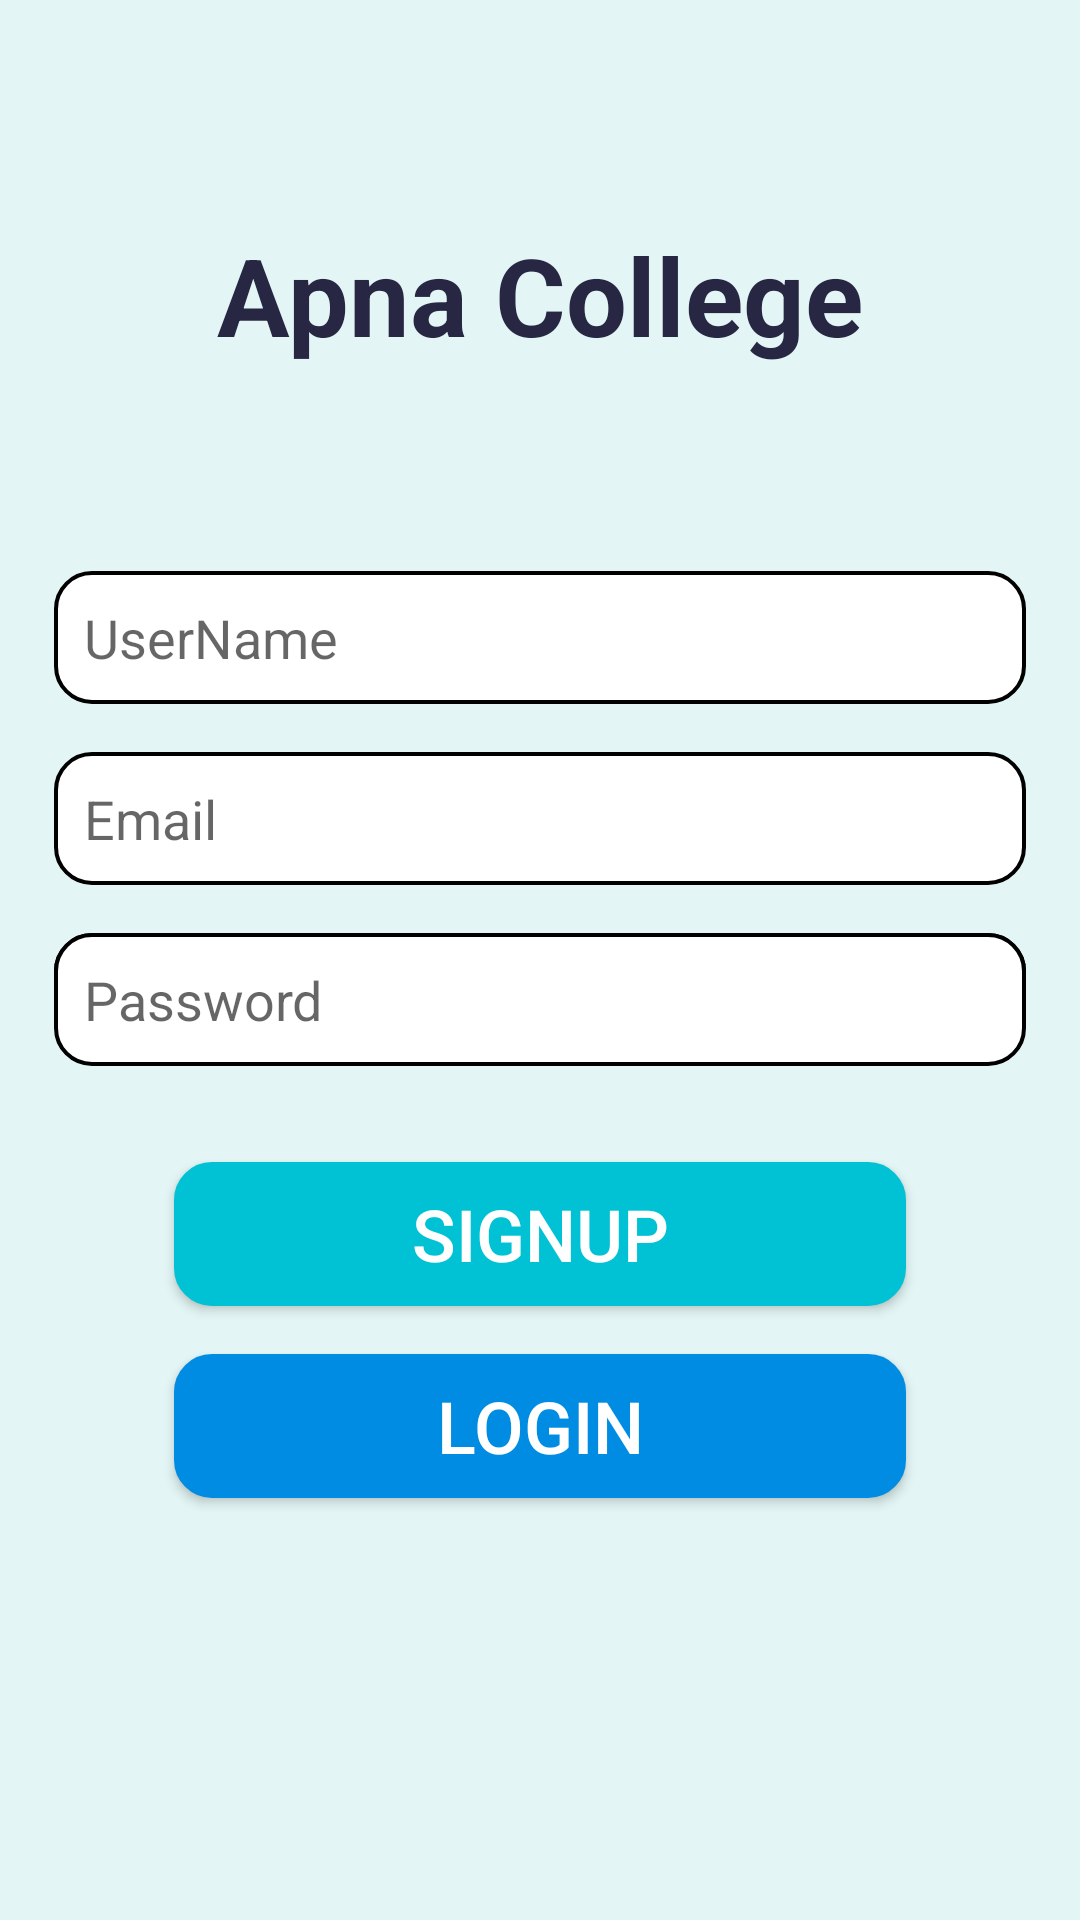

This screen was rendered from an Android layout file. Write that file and the resources it references.
<!-- AndroidManifest.xml: application theme AppTheme -->
<!-- res/layout/activity_signup.xml -->
<?xml version="1.0" encoding="utf-8"?>
<androidx.constraintlayout.widget.ConstraintLayout xmlns:android="http://schemas.android.com/apk/res/android"
    xmlns:app="http://schemas.android.com/apk/res-auto"
    xmlns:tools="http://schemas.android.com/tools"
    android:layout_width="match_parent"
    android:layout_height="match_parent"
    android:background="@color/colorPrimary"
    android:padding="10dp"
    tools:context=".Signup">

    <Button
        android:id="@+id/LoginPage"
        android:layout_width="0dp"
        android:layout_height="wrap_content"
        android:layout_marginStart="48dp"
        android:layout_marginTop="16dp"
        android:layout_marginEnd="48dp"
        android:background="@drawable/round_style"
        android:backgroundTint="@color/colorthree"
        android:padding="5dp"
        android:text="Login"
        android:textAlignment="center"
        android:textColor="#FFFFFF"
        android:textSize="24sp"
        app:layout_constraintEnd_toEndOf="parent"
        app:layout_constraintHorizontal_bias="0.526"
        app:layout_constraintStart_toStartOf="parent"
        app:layout_constraintTop_toBottomOf="@+id/SignUp" />

    <EditText
        android:id="@+id/Email"
        android:layout_width="0dp"
        android:layout_height="wrap_content"
        android:layout_marginStart="8dp"
        android:layout_marginTop="16dp"
        android:layout_marginEnd="8dp"
        android:background="@drawable/round_style"
        android:ems="10"
        android:hint="Email"
        android:inputType="textEmailAddress"
        android:padding="10dp"
        android:textSize="18sp"
        app:layout_constraintEnd_toEndOf="parent"
        app:layout_constraintHorizontal_bias="0.947"
        app:layout_constraintStart_toStartOf="parent"
        app:layout_constraintTop_toBottomOf="@+id/username" />

    <EditText
        android:id="@+id/username"
        android:layout_width="0dp"
        android:layout_height="wrap_content"
        android:layout_marginStart="8dp"
        android:layout_marginTop="68dp"
        android:layout_marginEnd="8dp"
        android:background="@drawable/round_style"
        android:ems="10"
        android:hint="UserName"
        android:inputType="textPersonName"
        android:padding="10dp"
        android:textSize="18sp"
        app:layout_constraintEnd_toEndOf="parent"
        app:layout_constraintHorizontal_bias="0.473"
        app:layout_constraintStart_toStartOf="parent"
        app:layout_constraintTop_toBottomOf="@+id/textView" />

    <TextView
        android:id="@+id/textView"
        android:layout_width="0dp"
        android:layout_height="wrap_content"
        android:layout_marginStart="16dp"
        android:layout_marginTop="64dp"
        android:layout_marginEnd="16dp"
        android:text="Apna College"
        android:textAlignment="center"
        android:textColor="@color/colorPrimaryDark"
        android:textSize="36sp"
        android:textStyle="bold"
        app:layout_constraintEnd_toEndOf="parent"
        app:layout_constraintHorizontal_bias="0.0"
        app:layout_constraintStart_toStartOf="parent"
        app:layout_constraintTop_toTopOf="parent" />

    <EditText
        android:id="@+id/Phone"
        android:layout_width="0dp"
        android:layout_height="wrap_content"
        android:layout_marginStart="8dp"
        android:layout_marginTop="16dp"
        android:layout_marginEnd="8dp"
        android:background="@drawable/round_style"
        android:ems="10"
        android:hint="Phone"
        android:inputType="phone"
        android:padding="7dp"
        android:textSize="18sp"
        app:layout_constraintEnd_toEndOf="parent"
        app:layout_constraintHorizontal_bias="0.578"
        app:layout_constraintStart_toStartOf="parent"
        app:layout_constraintTop_toBottomOf="@+id/Email" />

    <EditText
        android:id="@+id/Password"
        android:layout_width="0dp"
        android:layout_height="wrap_content"
        android:layout_marginStart="8dp"
        android:layout_marginTop="16dp"
        android:layout_marginEnd="8dp"
        android:background="@drawable/round_style"
        android:ems="10"
        android:hint="Password"
        android:inputType="textPassword"
        android:padding="10dp"
        android:textSize="18sp"
        app:layout_constraintEnd_toEndOf="parent"
        app:layout_constraintHorizontal_bias="0.105"
        app:layout_constraintStart_toStartOf="parent"
        app:layout_constraintTop_toBottomOf="@+id/Email" />

    <Button
        android:id="@+id/SignUp"
        android:layout_width="0dp"
        android:layout_height="wrap_content"
        android:layout_marginStart="48dp"
        android:layout_marginTop="32dp"
        android:layout_marginEnd="48dp"
        android:background="@drawable/round_style"
        android:backgroundTint="@color/colorone"
        android:padding="5dp"
        android:text="SignUp"
        android:textAlignment="center"
        android:textColor="#FFFFFF"
        android:textSize="24sp"
        app:layout_constraintEnd_toEndOf="parent"
        app:layout_constraintHorizontal_bias="0.498"
        app:layout_constraintStart_toStartOf="parent"
        app:layout_constraintTop_toBottomOf="@+id/Password" />
</androidx.constraintlayout.widget.ConstraintLayout>
<!-- resources referenced by this layout -->
<resources>
  <color name="colorPrimary">#E3F6F5</color>
  <color name="colorPrimaryDark">#272643</color>
  <color name="colorone">#00C2D4</color>
  <color name="colorthree">#008CE2</color>
  <!-- drawable round_style (drawable) -->
  <?xml version="1.0" encoding="utf-8"?>
  <shape xmlns:android="http://schemas.android.com/apk/res/android">
  
      <solid android:color="#fff"/>
      <corners android:radius="12dp"/>
      <stroke android:width="4px"/>
  
  </shape>
  <style name="AppTheme" parent="Theme.AppCompat.Light.NoActionBar">
          
          <item name="colorPrimary">@color/colorPrimaryDark</item>
          <item name="colorPrimaryDark">@color/colorPrimaryDark</item>
          <item name="colorAccent">@color/colorAccent</item>
      </style>
  <color name="colorAccent">#3BD7BF</color>
</resources>
